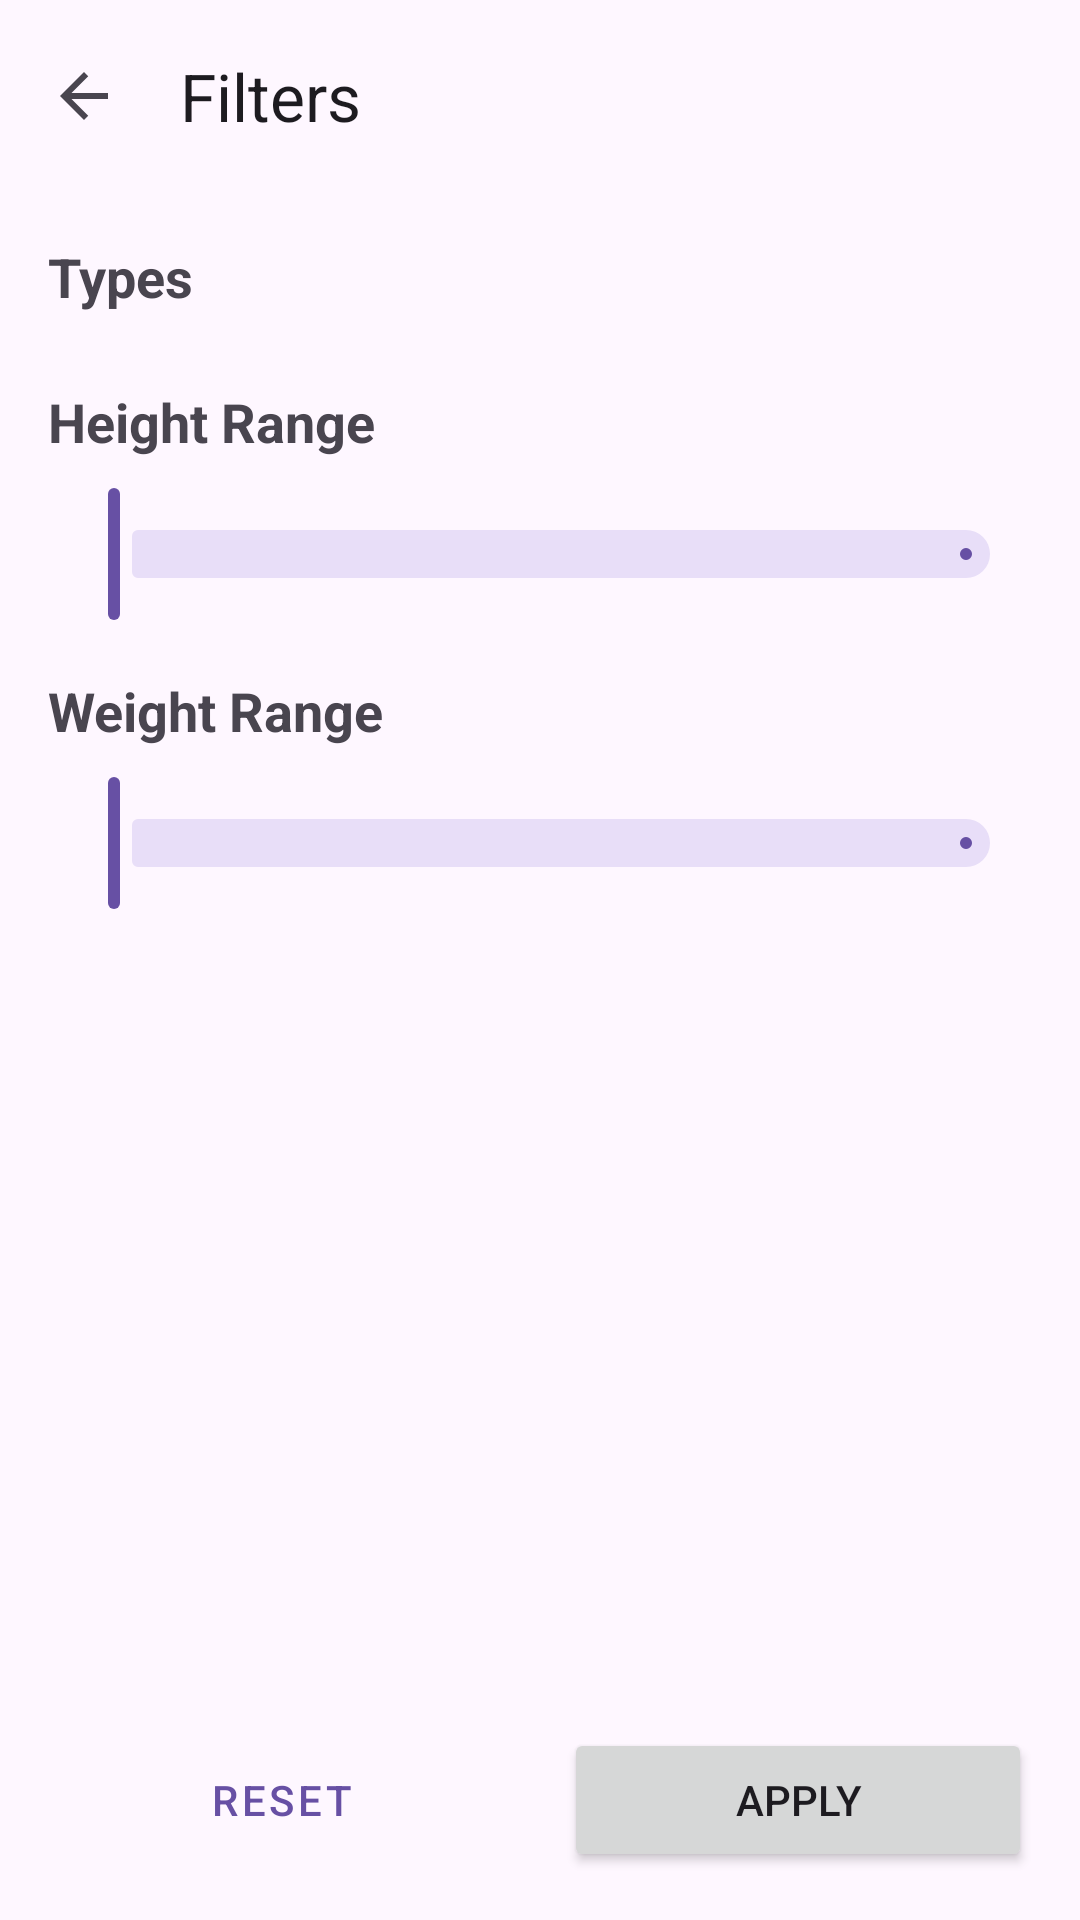

This screen was rendered from an Android layout file. Write that file and the resources it references.
<!-- AndroidManifest.xml: application theme Theme.PokemonList -->
<!-- res/layout/fragment_filter.xml -->
<?xml version="1.0" encoding="utf-8"?>
<LinearLayout
    xmlns:android="http://schemas.android.com/apk/res/android"
    xmlns:app="http://schemas.android.com/apk/res-auto"
    android:layout_width="match_parent"
    android:layout_height="match_parent"
    android:orientation="vertical">

    <com.google.android.material.appbar.MaterialToolbar
        android:id="@+id/toolbar"
        android:layout_width="match_parent"
        android:layout_height="?attr/actionBarSize"
        app:title="Filters"
        app:navigationIcon="@drawable/ic_arrow_back"/>

    <ScrollView
        android:layout_width="match_parent"
        android:layout_height="0dp"
        android:layout_weight="1">

        <LinearLayout
            android:layout_width="match_parent"
            android:layout_height="wrap_content"
            android:orientation="vertical"
            android:padding="16dp">

            <TextView
                android:layout_width="wrap_content"
                android:layout_height="wrap_content"
                android:text="Types"
                android:textStyle="bold"
                android:textSize="18sp"/>

            <com.google.android.material.chip.ChipGroup
                android:id="@+id/typeChipGroup"
                android:layout_width="match_parent"
                android:layout_height="wrap_content"
                android:layout_marginTop="8dp" />

            <TextView
                android:layout_width="wrap_content"
                android:layout_height="wrap_content"
                android:text="Height Range"
                android:textStyle="bold"
                android:textSize="18sp"
                android:layout_marginTop="16dp"/>

            <com.google.android.material.slider.RangeSlider
                android:id="@+id/heightSlider"
                android:layout_width="match_parent"
                android:layout_height="wrap_content"
                android:layout_marginTop="8dp"
                android:valueFrom="0"
                android:valueTo="50"/>

            <TextView
                android:layout_width="wrap_content"
                android:layout_height="wrap_content"
                android:text="Weight Range"
                android:textStyle="bold"
                android:textSize="18sp"
                android:layout_marginTop="16dp"/>

            <com.google.android.material.slider.RangeSlider
                android:id="@+id/weightSlider"
                android:layout_width="match_parent"
                android:layout_height="wrap_content"
                android:layout_marginTop="8dp"
                android:valueFrom="0"
                android:valueTo="500"/>

        </LinearLayout>
    </ScrollView>

    <LinearLayout
        android:layout_width="match_parent"
        android:layout_height="wrap_content"
        android:orientation="horizontal"
        android:padding="16dp">

        <Button
            android:id="@+id/resetButton"
            android:layout_width="0dp"
            android:layout_height="wrap_content"
            android:layout_weight="1"
            android:text="Reset"
            style="@style/Widget.MaterialComponents.Button.OutlinedButton"
            android:layout_marginEnd="8dp"/>

        <Button
            android:id="@+id/applyButton"
            android:layout_width="0dp"
            android:layout_height="wrap_content"
            android:layout_weight="1"
            android:text="Apply"
            android:layout_marginStart="8dp"/>

    </LinearLayout>
</LinearLayout>
<!-- resources referenced by this layout -->
<resources>
  <!-- drawable ic_arrow_back (drawable) -->
  <?xml version="1.0" encoding="utf-8"?>
  <vector xmlns:android="http://schemas.android.com/apk/res/android"
      android:width="24dp"
      android:height="24dp"
      android:viewportWidth="24"
      android:viewportHeight="24"
      android:autoMirrored="true"
      android:tint="?android:attr/colorControlNormal">
      <path
          android:fillColor="@android:color/white"
          android:pathData="M20,11H7.83l5.59-5.59L12,4l-8,8l8,8l1.41-1.41L7.83,13H20V11z" />
  </vector>
  <style name="Theme.PokemonList" parent="Theme.Material3.DayNight.NoActionBar" />
</resources>
